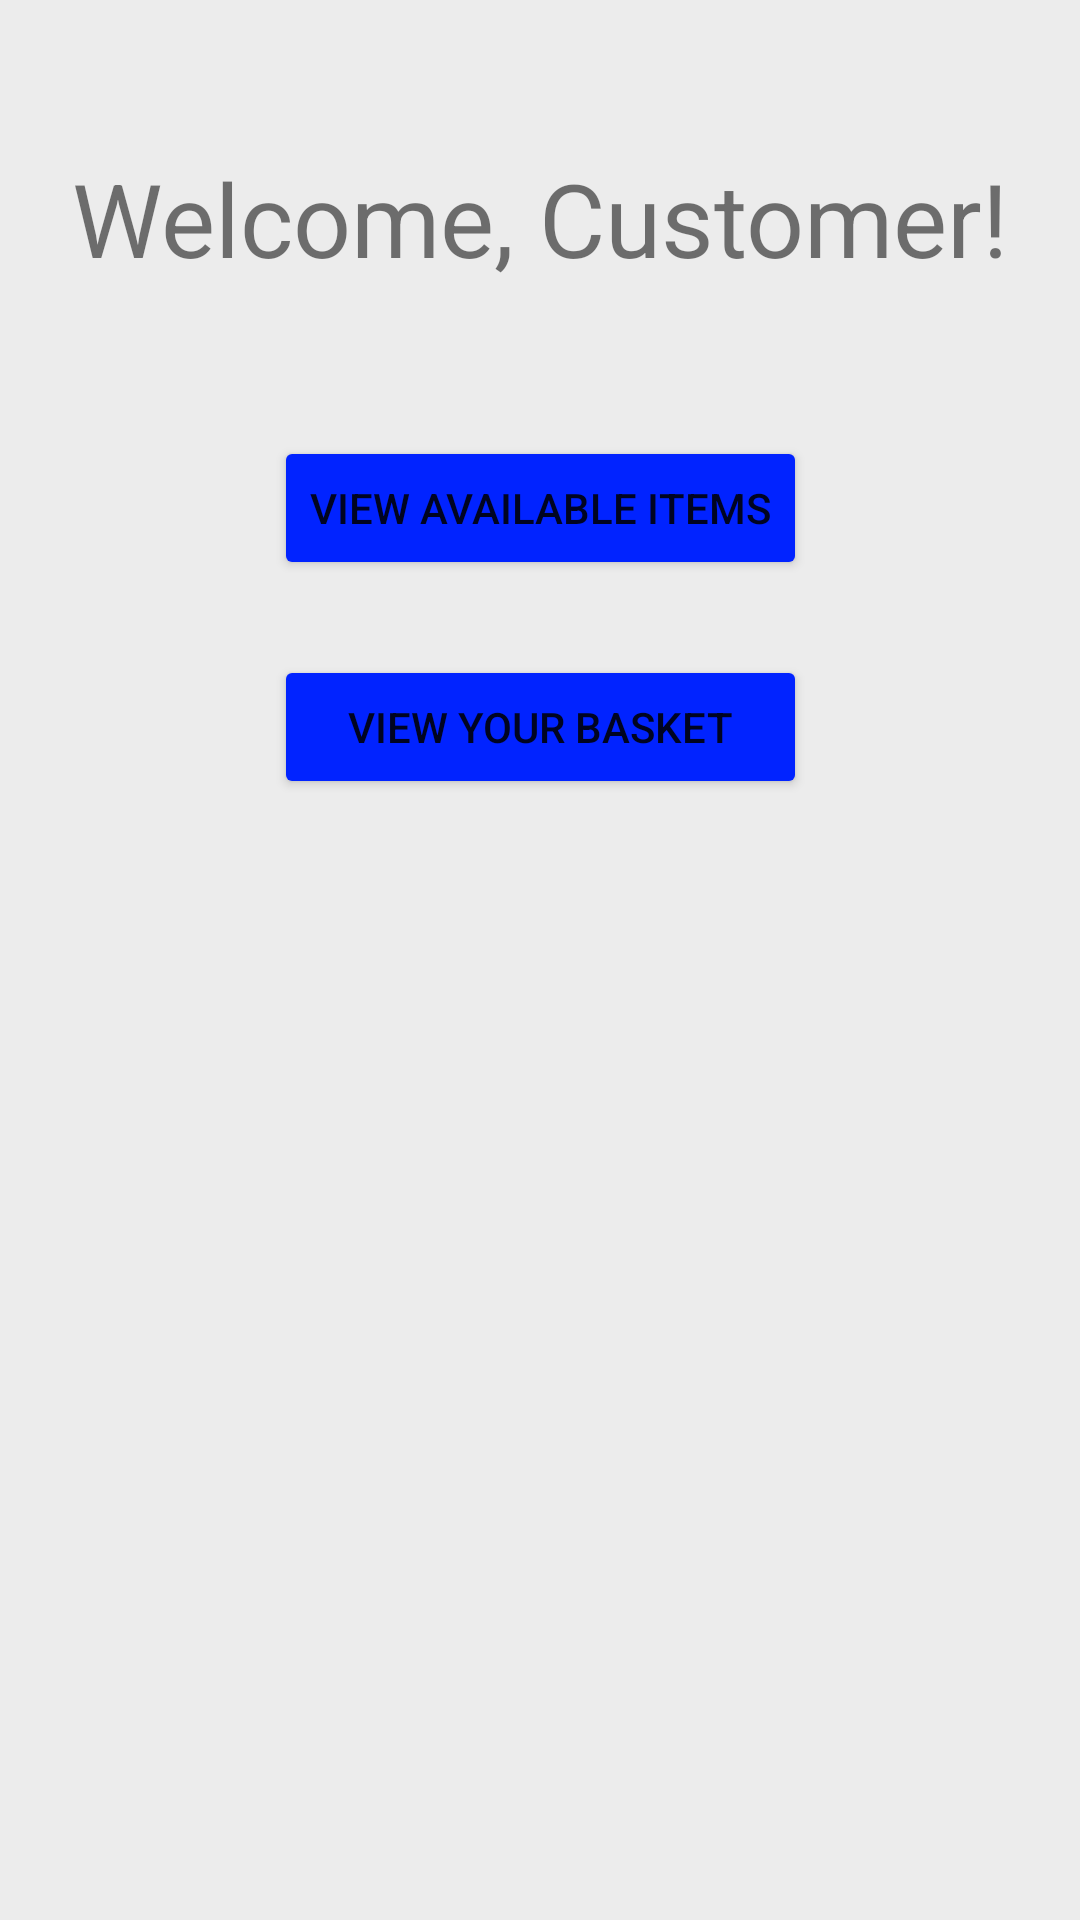

Layout XML and referenced resources for this Android screen:
<!-- AndroidManifest.xml: application theme Theme.FoodSampleApp -->
<!-- res/layout/activity_customer_menu.xml -->
<?xml version="1.0" encoding="utf-8"?>
<androidx.constraintlayout.widget.ConstraintLayout xmlns:android="http://schemas.android.com/apk/res/android"
    xmlns:app="http://schemas.android.com/apk/res-auto"
    xmlns:tools="http://schemas.android.com/tools"
    android:layout_width="match_parent"
    android:layout_height="match_parent"
    android:background="@color/main_background"
    tools:context=".Activity_CustomerMenu">

    <TextView
        android:id="@+id/textView"
        android:layout_width="wrap_content"
        android:layout_height="wrap_content"
        android:layout_marginTop="50dp"
        android:text="@string/welcome_customer"
        android:textSize="34sp"
        app:layout_constraintEnd_toEndOf="parent"
        app:layout_constraintStart_toStartOf="parent"
        app:layout_constraintTop_toTopOf="parent" />

    <TableLayout
        android:layout_width="408dp"
        android:layout_height="474dp"
        app:layout_constraintEnd_toEndOf="parent"
        app:layout_constraintStart_toStartOf="parent"
        app:layout_constraintTop_toBottomOf="@+id/textView">

        <TableRow
            android:layout_width="match_parent"
            android:layout_height="match_parent"
            android:gravity="center_horizontal"
            android:paddingTop="50dp">

            <Button
                android:id="@+id/btn_orderFood"
                android:layout_width="wrap_content"
                android:layout_height="wrap_content"
                android:backgroundTint="@color/customer"
                android:text="@string/order_food" />
        </TableRow>

        <TableRow
            android:layout_width="match_parent"
            android:layout_height="match_parent"
            android:gravity="center_horizontal"
            android:paddingTop="25dp">

            <Button
                android:id="@+id/btn_viewBasket"
                android:layout_width="wrap_content"
                android:layout_height="wrap_content"
                android:backgroundTint="@color/customer"
                android:text="@string/view_basket" />
        </TableRow>
    </TableLayout>


</androidx.constraintlayout.widget.ConstraintLayout>
<!-- resources referenced by this layout -->
<resources>
  <color name="customer">#FF0123FF</color>
  <color name="main_background">#FFECECEC</color>
  <string name="order_food">View Available Items</string>
  <string name="view_basket">View Your Basket</string>
  <string name="welcome_customer">Welcome, Customer!</string>
  <style name="Theme.FoodSampleApp" parent="Theme.MaterialComponents.DayNight.DarkActionBar">
          
          <item name="colorPrimary">@color/purple_500</item>
          <item name="colorPrimaryVariant">@color/purple_700</item>
          <item name="colorOnPrimary">@color/white</item>
          
          <item name="colorSecondary">@color/teal_200</item>
          <item name="colorSecondaryVariant">@color/teal_700</item>
          <item name="colorOnSecondary">@color/black</item>
          
          <item name="android:statusBarColor" tools:targetApi="l">?attr/colorPrimaryVariant</item>
          
      </style>
  <color name="purple_500">#FF6200EE</color>
  <color name="purple_700">#FF3700B3</color>
  <color name="white">#FFFFFFFF</color>
  <color name="teal_200">#FF03DAC5</color>
  <color name="teal_700">#FF018786</color>
  <color name="black">#FF000000</color>
</resources>
